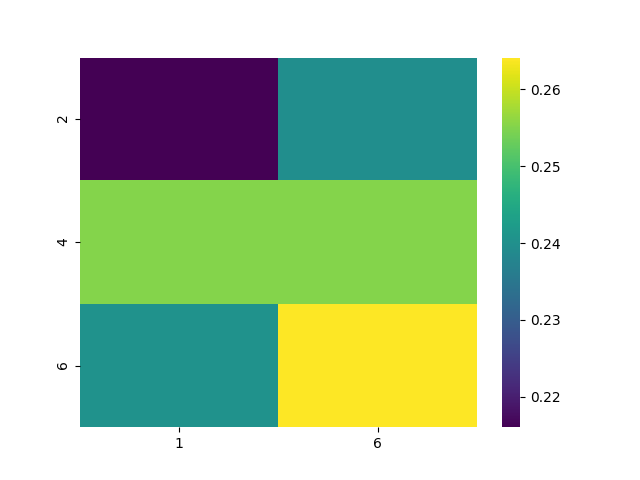

The data file committed next to this chart (first rows):
, 1, 6
2, 0.216, 0.2396
4, 0.2552, 0.2552
6, 0.2404, 0.2641
